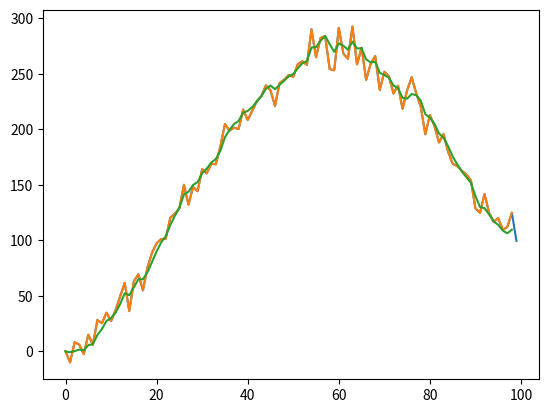

This chart was generated by the following Python code:
#%%
import numpy as np
import pandas as pd
import matplotlib.pyplot as plt
from scipy.optimize import fmin
import math

#https://jp.mathworks.com/help/control/ug/state-estimation-using-time-varying-kalman-filter.html
#https://ocwx.ocw.u-tokyo.ac.jp/course_11416/

# %%
#状態モデル x = Fx + Gv, v ~ N(0, Q)
#観測モデル y = Hx + w, w ~ N(0, R)

#状態ベクトルx 位置(2D)と速度(2D)の計4次元
DIM_STATE = 2   #状態ベクトルの次元
#観測ベクトルy 位置(2D)の計2次元
DIM_OBS = 1     #観測ベクトルの次元

#状態遷移行列
F = np.array([[1, 1],[0,1]])
#観測行列
H = np.array([[1,0]])

G = np.array([[1/2],[1]])
I = np.identity((DIM_STATE))#単位行列

#%%
# 実験データ作成
N = 100
mean = np.zeros([DIM_OBS])
covQ = np.array([[1]])
#covQ = np.array([[5,0],[0,5]])
v = np.random.multivariate_normal(mean, covQ, size = N)
mean = np.zeros([DIM_OBS])
covR = np.array([[100]])
#covR = np.array([[10, 10],[10, 10]])
w = np.random.multivariate_normal(mean, covR, size = N)

x0 = [[0],[0]]
#x0 = [[0],[0],[1],[1]]

x = np.zeros([N, DIM_STATE, 1])
y = np.zeros([N, DIM_OBS, 1])

x[0] = F @ x0 + G @ v[0].reshape([DIM_OBS, 1])
y[0] = H @ x[0] + w[0].reshape([DIM_OBS, 1])
for n in range(1, N):
    x[n] = F @ x[n-1] + G @ v[n].reshape([DIM_OBS, 1])
    y[n] = H @ x[n] + w[n].reshape([DIM_OBS, 1])

plt.plot(range(N), y[:,0])

#観測値を格納しておく
df = pd.DataFrame(range(N))
df[1] = y[:, 0]
#df[2] = y[:, 1]

observed_value = df[1].values

#%%
def kalman_filter(param, mx_nn, vx_nn, optimize=False):
    #Q = np.array([[param[0], 0],[0,param[1]]])
    Q = np.array([[param[0]]])

    R = np.array([[param[1]]])
    ld1 = []
    ld2=[]
    val = []
    for n in range(N):
        mx_nbnb = mx_nn
        vx_nbnb = vx_nn

        #一期先予測
        mx_nnb = F @ mx_nbnb
        vx_nnb = F @ vx_nbnb @ F.T + G @ Q @ G.T
        
        y = np.array([observed_value[n]])

        #カルマンゲイン
        tmp = H @ vx_nnb @ H.T + R
        K = vx_nnb @ H.T @ np.linalg.pinv(tmp)
        #K = (np.linalg.solve(tmp.T, H @ vx_nnb.T)).T

        #フィルタ
        mx_nn = mx_nnb + K @ (y.T - H @ mx_nnb)
        vx_nn = (I - K @ H) @ vx_nnb

        #epsi
        epsi = y.T - H @ mx_nnb

        #d_nnb
        d_nnb = H @ vx_nnb @ H.T + R

        ld1.append(epsi.tolist())
        ld2.append(d_nnb.tolist())
        val.append(mx_nn.tolist())

    if optimize == True:
        nld1 = np.array(ld1)
        nld2 = np.array(ld2)

        lik = -1/2*(N * math.log(2*math.pi) + np.log(nld2[:,0,0]).sum()\
            + (nld1[:,0,0]*nld1[:,0,0]/nld2[:,0,0]).sum())
        
        return (-1) * lik
    else:
        return val
#%%
#フィルタリング分布の初期値
mx_nn_0 = np.array([[0],[0]])
vx_nn_0 = np.array([[1,0],[0,1]])

param = np.array([10,10])
param_pred = fmin(kalman_filter, param, args=(mx_nn_0,vx_nn_0,True,))
# %%
res_val = kalman_filter(param_pred, mx_nn_0,vx_nn_0)
plt.plot(range(N)[:N-1], np.array(observed_value)[:N-1],label="obs")
plt.plot(range(N)[:N-1], np.array(res_val)[:,0][:N-1],label="fiter")

# %%
param_pred
# %%
